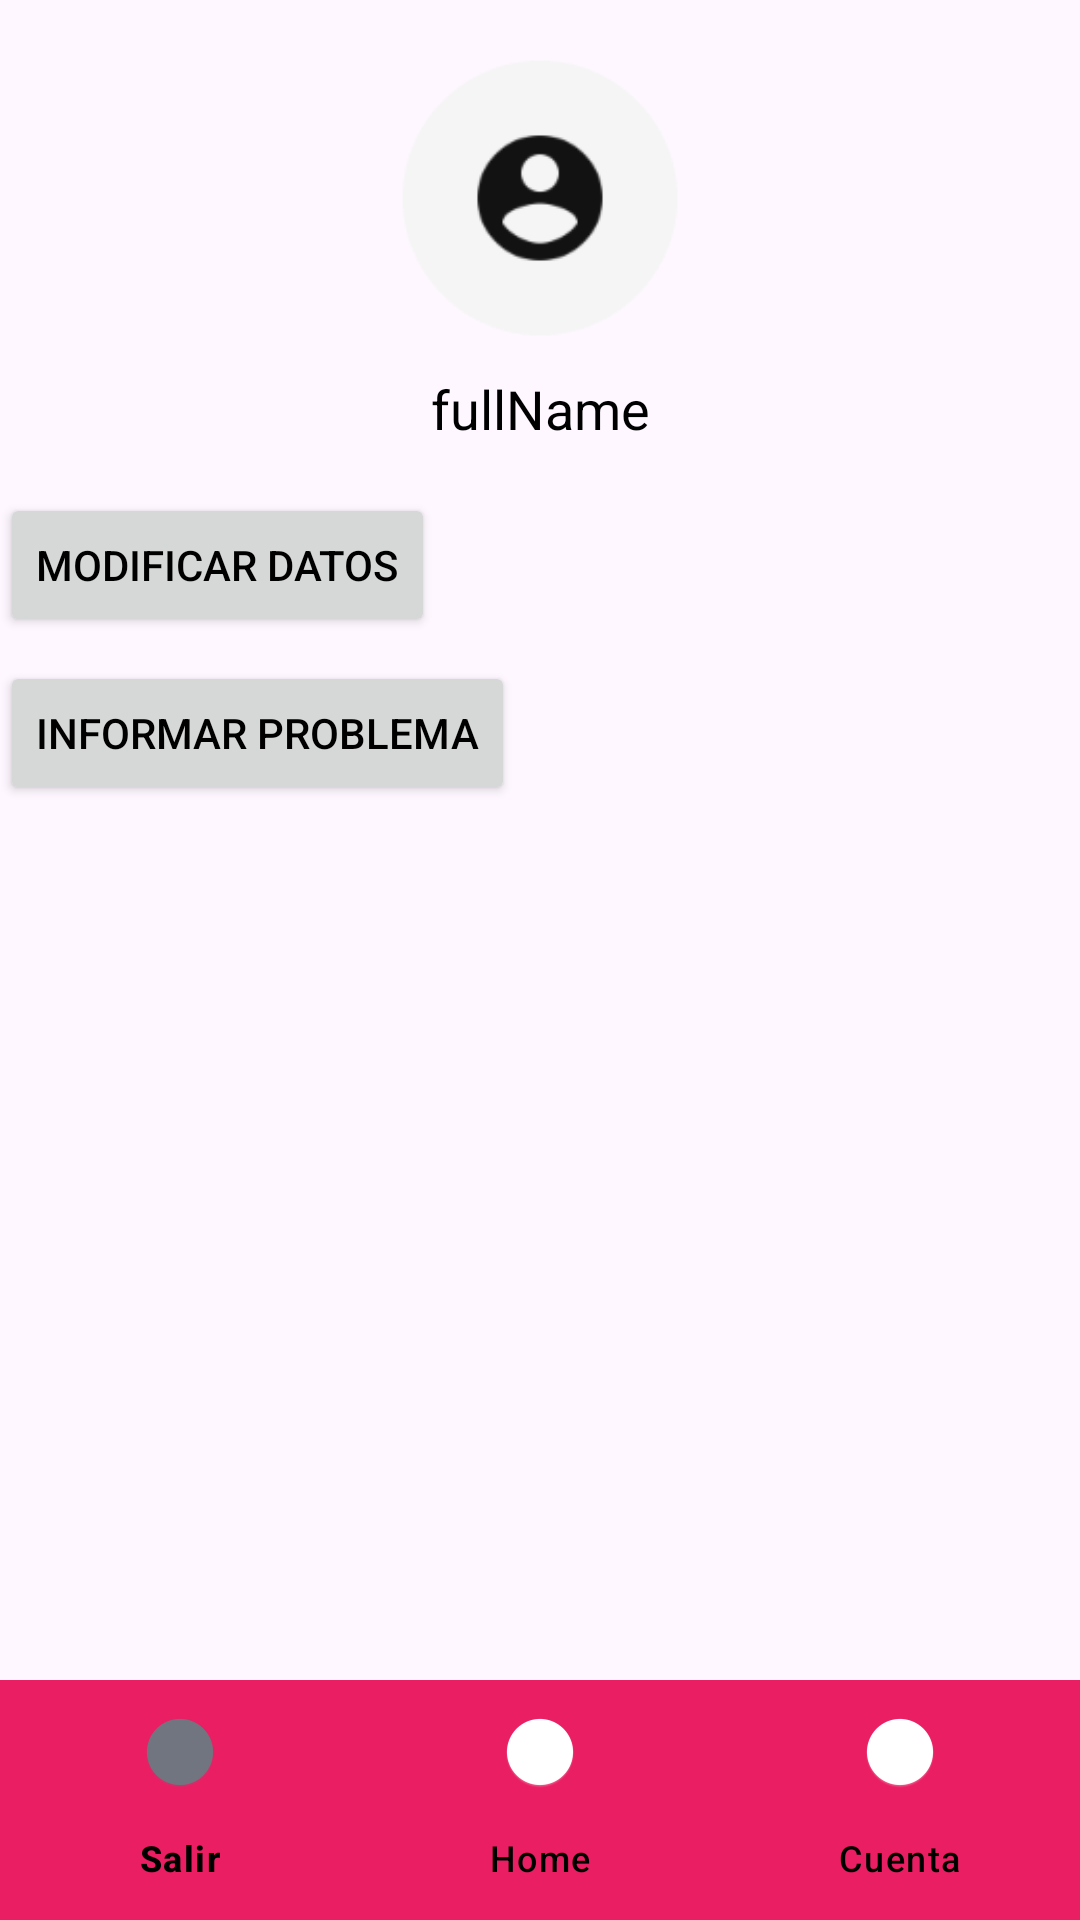

This screen was rendered from an Android layout file. Write that file and the resources it references.
<!-- AndroidManifest.xml: application theme Theme.BusFlow -->
<!-- res/layout/activity_pasajero_menu_account.xml -->
<?xml version="1.0" encoding="utf-8"?>
<androidx.constraintlayout.widget.ConstraintLayout xmlns:android="http://schemas.android.com/apk/res/android"
    xmlns:app="http://schemas.android.com/apk/res-auto"
    xmlns:tools="http://schemas.android.com/tools"
    android:layout_width="match_parent"
    android:layout_height="match_parent"
    tools:context=".PasajeroMenuAccount">

    
    <ImageView
        android:id="@+id/avatarImageView"
        android:layout_width="100dp"
        android:layout_height="100dp"
        android:src="@drawable/ic_shortcut_account_circle"
        app:layout_constraintStart_toStartOf="parent"
        app:layout_constraintTop_toTopOf="parent"
        app:layout_constraintEnd_toEndOf="parent"
        android:layout_marginTop="16dp"
        />

    <TextView
        android:id="@+id/nameTextView"
        android:layout_width="wrap_content"
        android:layout_height="wrap_content"
        android:text="fullName"
        app:layout_constraintTop_toBottomOf="@+id/avatarImageView"
        app:layout_constraintStart_toStartOf="parent"
        app:layout_constraintEnd_toEndOf="parent"
        android:layout_marginTop="8dp"
        android:textColor="#000"
        android:textSize="18sp"/>

    
    <Button
        android:layout_width="wrap_content"
        android:layout_height="wrap_content"
        android:text="Modificar Datos"
        app:layout_constraintStart_toStartOf="parent"
        app:layout_constraintTop_toBottomOf="@+id/nameTextView"
        android:layout_marginTop="16dp"
        android:textColor="#000"
        android:id="@+id/modifyDataButton"/>


    <Button
        android:layout_width="wrap_content"
        android:layout_height="wrap_content"
        android:text="Informar Problema"
        app:layout_constraintStart_toStartOf="parent"
        app:layout_constraintTop_toBottomOf="@+id/modifyDataButton"
        android:layout_marginTop="8dp"
        android:textColor="#000"
        android:id="@+id/reportIssueButton"/>

    
    <com.google.android.material.bottomnavigation.BottomNavigationView
        android:id="@+id/bottom_navigation"
        android:layout_width="match_parent"
        android:layout_height="wrap_content"
        app:itemTextColor="#000"
        android:background="#E91E63"
        app:layout_constraintBottom_toBottomOf="parent"
        app:layout_constraintStart_toStartOf="parent"
        app:layout_constraintEnd_toEndOf="parent"
        app:menu="@menu/bottom_navigation_menu"
        app:layout_constraintHeight_percent="0.1"
        app:itemIconTint="@color/bottom_nav_item_selector"

        />

</androidx.constraintlayout.widget.ConstraintLayout>
<!-- resources referenced by this layout -->
<resources>
  <!-- drawable ic_shortcut_account_circle: png bitmap (drawable-hdpi, 2163 bytes) -->
  <style name="Theme.BusFlow" parent="Base.Theme.BusFlow" />
  <style name="Base.Theme.BusFlow" parent="Theme.Material3.DayNight.NoActionBar">
          <item name="colorPrimary">@color/colorPrimary</item>
          <item name="colorPrimaryDark">@color/colorPrimaryDark</item>
          <item name="colorAccent">@color/colorAccent</item>
      </style>
  <color name="colorPrimary">#FFF</color>
  <color name="colorPrimaryDark">#FFFFFF</color>
  <color name="colorAccent">#FFFFFF</color>
</resources>
